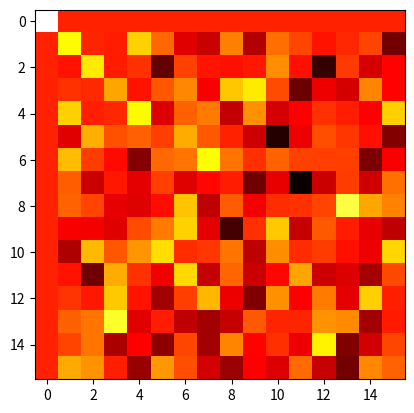

Source code (Python):
import numpy as np
from scipy.stats import unitary_group
from scipy.optimize import minimize
from scipy.linalg import expm 
import time


def real_to_complex(z):      # real vector of length 2n -> complex of length n
    return z[:len(z)//2] + 1j * z[len(z)//2:]


def complex_to_real(z):      # complex vector of length n -> real of length 2n
    return np.concatenate((np.real(z), np.imag(z)))


def find_P_constrained(q, print_result = False):

    R = np.random.rand(q**8 - 2*q**4 + 1)
    P_0 = np.random.rand(q**8 - 2*q**4 + 1).reshape([q**4 - 1, q**4 - 1])
    P_0 = ((P_0 - P_0.T)/2).flatten()
    I, Z = np.zeros(q**2), np.zeros(q**2)
    I[0], Z[1] = 1, 1
    IZ = np.einsum('a,b->ab',I,Z).flatten()[1:]
    ZI = np.einsum('a,b->ab',Z,I).flatten()[1:]
    #II = np.einsum('a,b->ab',I,I).flatten()

    def Antisymmetry(P):
        P = P.reshape([q**4 - 1,q**4 - 1])
        return np.linalg.norm(P + P.T)
    
    ####def Unitality(P):
        ###P = real_to_complex(P)
        ##P = P.reshape([q**4,q**4])
        #return np.linalg.norm(np.einsum('ab,b->a',P,II))
    
    def Charge_conservation(P):
        P = P.reshape([q**4 - 1,q**4 - 1])
        Q = IZ + ZI
        return np.linalg.norm(np.einsum('ab,b->a',P,Q))

    def randomise(P, R):
        return -abs(np.einsum("a,a->", P, R))


    cons = [{'type':'eq', 'fun': lambda z:  Antisymmetry(z)},
            {'type':'eq', 'fun': lambda z: Charge_conservation(z)}]

        
    result = minimize(
        lambda z: randomise(z, R), x0 = P_0, method='SLSQP', \
        constraints=cons, options={'maxiter': 1000}
                     )

    P = result.x.reshape([q**4 - 1,q**4 - 1])
    Direct_Sum = np.zeros([np.shape(P)[0]+1, np.shape(P)[1]+1])
    Direct_Sum[1:,1:] = P
    
    if print_result == True:
        print(result)
        
    return Direct_Sum


def Exponential_Map(e, P):
    return expm(e*P)


start = time.time()
print("\n")

q=2 #the local Hilbert space dimension
e=0.1 #perturbation parameter
P = find_P_constrained(q)
I, Z = np.zeros(q**2), np.zeros(q**2)
I[0], Z[1] = 1, 1
IZ = np.einsum('a,b->ab',I,Z).flatten()
ZI = np.einsum('a,b->ab',Z,I).flatten()
II = np.einsum('a,b->ab',I,I).flatten()
Q = IZ + ZI
G = Exponential_Map(e, P)

end = time.time()
print(end-start)
print("\n")

print(G)
print("\n\n")

print("Check Antisymmetry: ", \
      np.linalg.norm(P + P.T))

print("Check Unitality: ", \
      np.linalg.norm(np.einsum('ab,b->a',P,II)))

print("Check Q-Conservation: ", \
      np.linalg.norm(np.einsum('ab,b->a',P,Q)))

print("Check Unitarity: ", \
      np.linalg.norm(np.einsum('ab,ac->bc', G, G) - np.eye(q**4)))

print("Check Unitality: ", \
      np.linalg.norm(np.einsum('ab,b->a',G,II) - II))

print("Check Q-Conservation: ", \
      np.linalg.norm(np.einsum('ab,b->a',G,Q) - Q))


np.savetxt("./Sample_Perturbation_6.csv", P, delimiter=",")


import matplotlib.pyplot as plt
plt.imshow(G,cmap='hot', interpolation='nearest')
plt.show()


